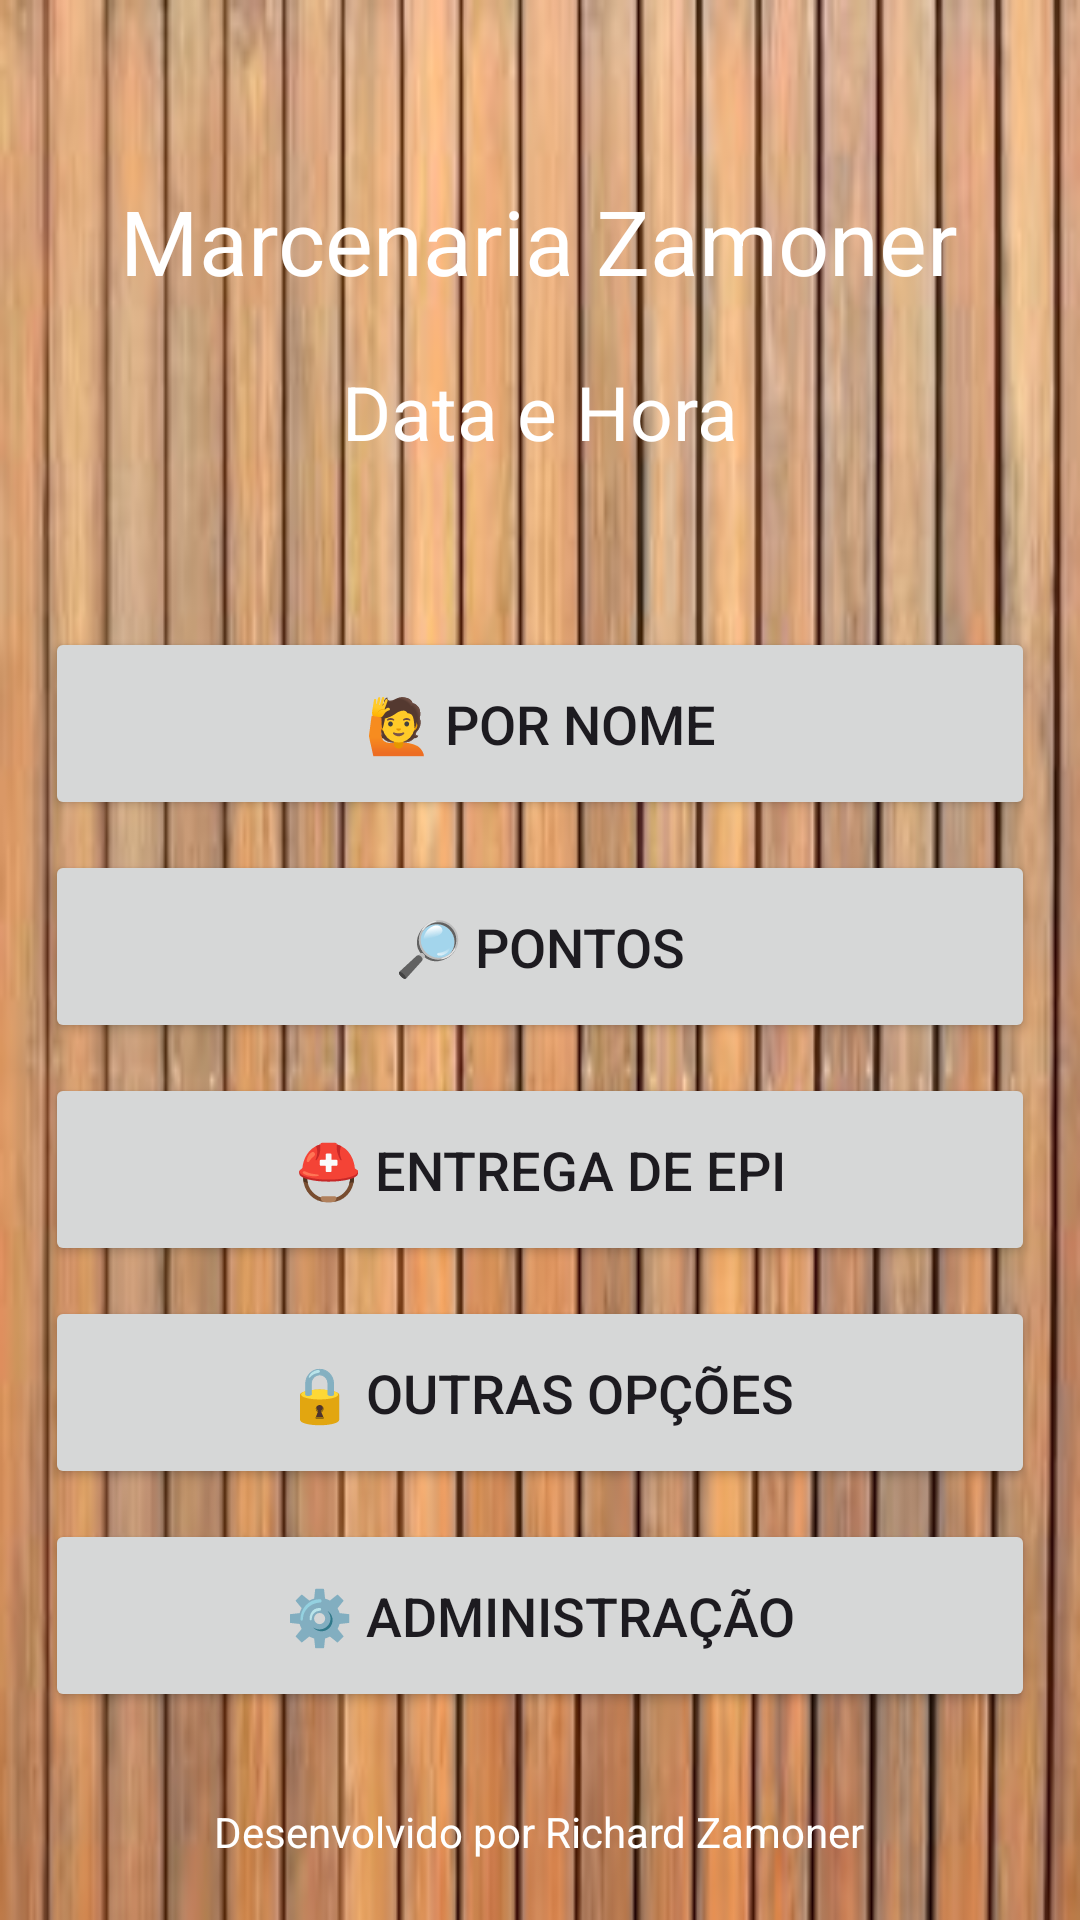

Produce the Android XML layout that renders to this screen, including the resource entries it uses.
<!-- AndroidManifest.xml: application theme Theme.SistemaDePresencaZamoner -->
<!-- res/layout/activity_main.xml -->
<RelativeLayout xmlns:android="http://schemas.android.com/apk/res/android"
    android:id="@+id/main"
    android:layout_width="match_parent"
    android:layout_height="match_parent"
    android:background="@drawable/background_image">

    <TextView
        android:id="@+id/tvCompanyName"
        android:layout_width="wrap_content"
        android:layout_height="wrap_content"
        android:layout_centerHorizontal="true"
        android:layout_marginTop="60dp"
        android:text="Marcenaria Zamoner"
        android:textSize="30sp"
        android:textColor="#FFFFFF" />

    <TextView
        android:id="@+id/tvDateTime"
        android:layout_width="wrap_content"
        android:layout_height="wrap_content"
        android:layout_below="@id/tvCompanyName"
        android:layout_centerHorizontal="true"
        android:layout_marginTop="20dp"
        android:text="Data e Hora"
        android:textSize="25sp"
        android:textColor="#FFFFFF" />

    <LinearLayout
        android:id="@+id/linearLayout"
        android:layout_width="match_parent"
        android:layout_height="wrap_content"
        android:layout_below="@id/tvDateTime"
        android:layout_marginTop="40dp"
        android:orientation="vertical"
        android:padding="10dp">

        <Button
            android:id="@+id/btnNome"
            android:layout_width="match_parent"
            android:layout_height="wrap_content"
            android:layout_margin="5dp"
            android:text="🙋 Por Nome"
            android:textSize="18sp"
            android:padding="20dp" />

        <Button
            android:id="@+id/btnConsultarPontos"
            android:layout_width="match_parent"
            android:layout_height="wrap_content"
            android:layout_margin="5dp"
            android:text="🔎 Pontos"
            android:textSize="18sp"
            android:padding="20dp" />

        <Button
            android:id="@+id/btnEntregaEPI"
            android:layout_width="match_parent"
            android:layout_height="wrap_content"
            android:layout_margin="5dp"
            android:text="⛑️ Entrega de EPI"
            android:textSize="18sp"
            android:padding="20dp" />

        <Button
            android:id="@+id/btnOutrasOpcoes"
            android:layout_width="match_parent"
            android:layout_height="wrap_content"
            android:layout_margin="5dp"
            android:text="🔒 Outras Opções"
            android:textSize="18sp"
            android:padding="20dp" />

        <Button
            android:id="@+id/btnAdministracao"
            android:layout_width="match_parent"
            android:layout_height="wrap_content"
            android:layout_margin="5dp"
            android:text="⚙️ Administração"
            android:textSize="18sp"
            android:padding="20dp" />
    </LinearLayout>

    <TextView
        android:id="@+id/tvCredits"
        android:layout_width="wrap_content"
        android:layout_height="wrap_content"
        android:layout_alignParentBottom="true"
        android:layout_centerHorizontal="true"
        android:layout_marginBottom="20dp"
        android:text="Desenvolvido por Richard Zamoner"
        android:textSize="14sp"
        android:textColor="#FFFFFF" />
</RelativeLayout>
<!-- resources referenced by this layout -->
<resources>
  <!-- drawable background_image: png bitmap (drawable, 162854 bytes) -->
  <style name="Theme.SistemaDePresencaZamoner" parent="Base.Theme.SistemaDePresencaZamoner" />
  <style name="Base.Theme.SistemaDePresencaZamoner" parent="Theme.Material3.DayNight.NoActionBar">
          
          
      </style>
</resources>
